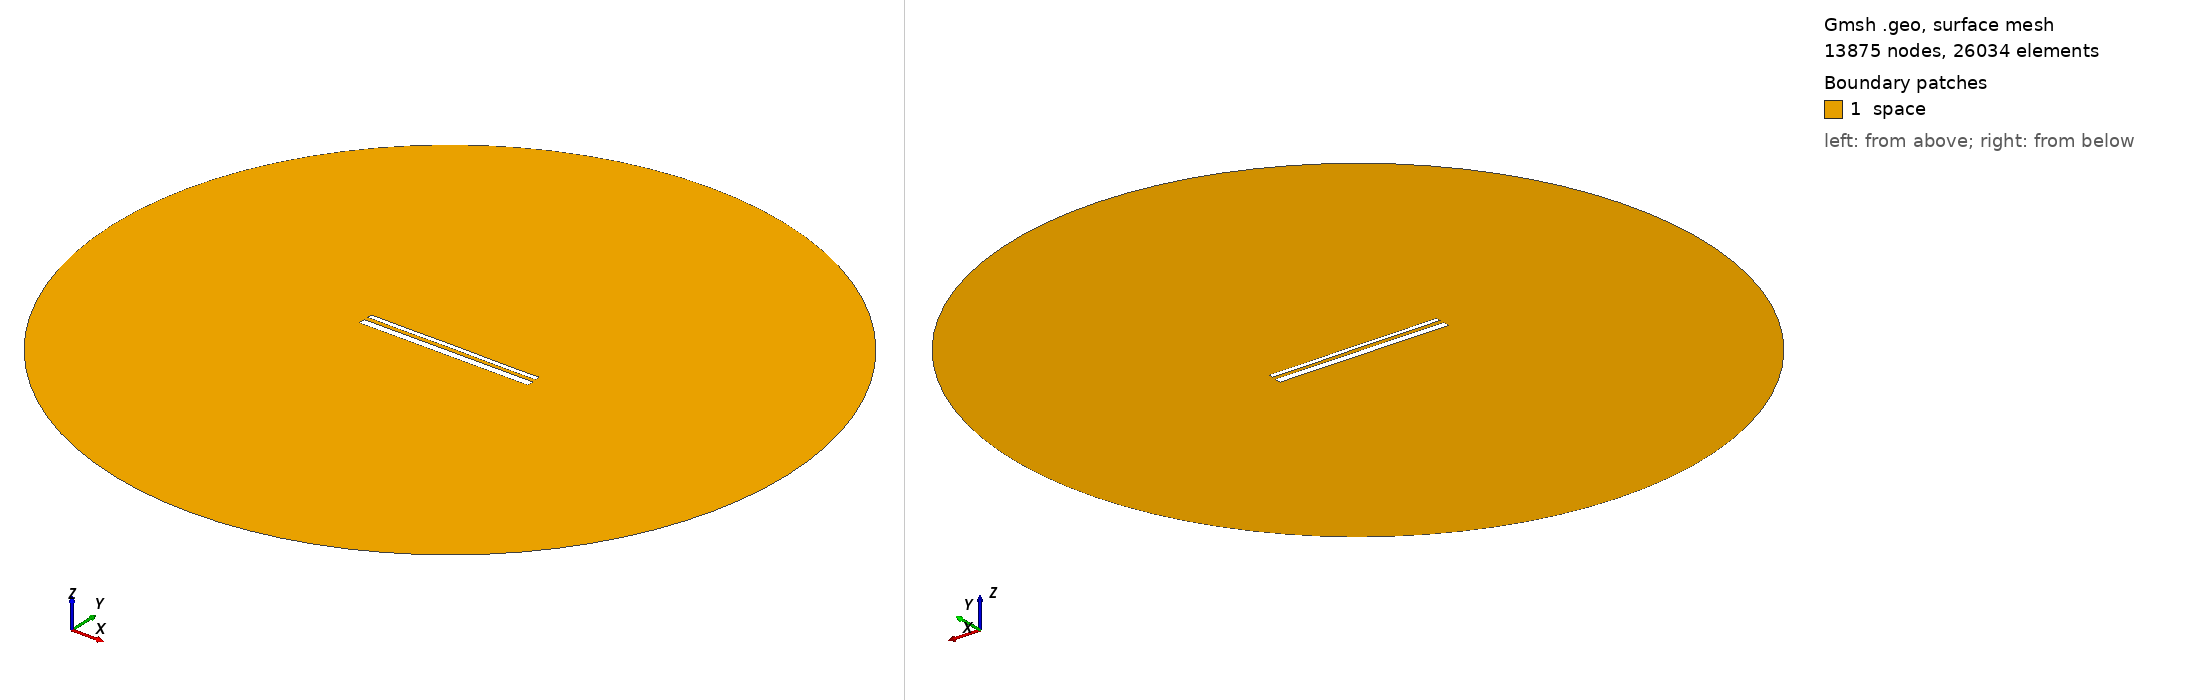

Gmsh geometry script, surface-meshed: 13875 nodes, 26034 surface elements. Boundary patches (legend numbers): 1 space. Left view from above one corner, right view from below the opposite corner. Legend entries are the model's physical surfaces. The drawing asked Gmsh for element sizes between 1% and 20% of the model's largest extent; the script's own settings can give other sizes.

=== 14437.geo (drawn) ===
//---------------------------------------
// Geometry kernel
//---------------------------------------

SetFactory("OpenCASCADE");



//---------------------------------------
// Parameters of the geometry
//---------------------------------------

// Overetch of the upper plate
overetch = 0.5;

// Distance between the plates
distance = 2.25;

// Discretization over the x axis (for the deformation)
nx = 50; 

// Length of the plate
L = 100 - overetch; 

// Number of modes
n = 4; 

// 1st mode coefficient
coeff(1) = -0.15;
beta(1) = 0.596864 * 3.1415926535 / L;

// 2nd mode coefficient
coeff(2) = 0.0;
beta(2) = 1.49418 * 3.1415926535 / L;

// 3rd mode coefficient
coeff(3) = 0.0;
beta(3) = 2.50025 * 3.1415926535 / L;

// 4th mode coefficient
coeff(4) = -0.075;
beta(4) = 3.49999 * 3.1415926535 / L;



//---------------------------------------
// Upper plate (deformed rectangle)
//---------------------------------------

// Coordiantes of the upper plate
xmin = -50;
xmax = 50 - overetch;

// Height of the upper plate
yheight = 4 - 2 * overetch;

// Indexes of the points
UpperID[] = {};
LowerID[] = {};
LeftID[] = {};
RightID[] = {};

// Point index
p = 1;

// Horizontal edges
For i In {1:nx}
    x = xmin + (i-1)*(xmax - xmin)/(nx-1);

    y_bottom = distance / 2 + overetch;
    For j In {1:n}
        C = (Cosh(beta(j)*L) + Cos(beta(j)*L)) / (Sinh(beta(j)*L) + Sin(beta(j)*L));
        y_bottom  = y_bottom + coeff(j) * (Cosh(beta(j)*(x+50)) - Cos(beta(j)*(x+50)) - C * (Sinh(beta(j)*(x+50)) - Sin(beta(j)*(x+50))));
    EndFor

    y_top = y_bottom + yheight;

    Point(p) = {x, y_top, 0, 1.0};
    UpperID[i] = p;
    p = p + 1;

    Point(p) = {x, y_bottom, 0, 1.0};
    LowerID[i] = p;
    p = p + 1;
EndFor

// Create point lists
UpperPts[] = {}; LowerPts[] = {};
For i In {1:nx}
  UpperPts[] += {UpperID[i]};
  LowerPts[] += {LowerID[i]};
EndFor

// Build splines
Spline(1) = {UpperPts[]};
Spline(2) = {LowerPts[]};
Line(3) = {LowerPts[nx-1], UpperPts[nx-1]};
Line(4) = {LowerPts[0], UpperPts[0]};

// Build the plane surface
Curve Loop(1) = {2, 3, -1, -4};
Plane Surface(1) = {1};



//---------------------------------------
// Lower plate (rectangle)
//---------------------------------------

// Vertices
Point(1001) = {-50, -1, 0, 1.0};
Point(1002) = { 50, -1, 0, 1.0};
Point(1003) = { 50,  -5, 0, 1.0};
Point(1004) = {-50,  -5, 0, 1.0};

// Edges
Line(5) = {1001, 1002};
Line(6) = {1002, 1003};
Line(7) = {1003, 1004};
Line(8) = {1004, 1001};

// Plane surface
Line Loop(2) = {5, 6, 7, 8};
Plane Surface(2) = {2}; 



//---------------------------------------
// Outer (fictious) boundary
//---------------------------------------

// Points
Point(1005) = {0, 0, 0};       // Center
Point(1006) = {200, 0, 0};     // Start point
Point(1007) = {0, 200, 0};     // 90 degrees
Point(1008) = {-200, 0, 0};    // 180 degrees
Point(1009) = {0, -200, 0};    // 270 degrees

// Circle arcs (each needs start, center, end)
Circle(9) = {1006, 1005, 1007};
Circle(10) = {1007, 1005, 1008};
Circle(11) = {1008, 1005, 1009};
Circle(12) = {1009, 1005, 1006};

// Plane surface for the entire domain
Curve Loop(3) = {9, 10, 11, 12};
Surface(3) = {3};

// Subtract the plates from the whole domain to obtain the actual domain where we want to solve the equations
BooleanDifference{ Surface{3}; Delete; }{ Surface{1}; Surface{2}; Delete; }




//---------------------------------------
// Transfinite Lines/Curves
//---------------------------------------

// Set the number of points on the boundaries
r = 7;

// Plates
Transfinite Curve {1, 2} = 50*r Using Progression 1;
Transfinite Curve {3, 4} = 2*r Using Progression 1;
Transfinite Line {5, 7} = 50*r Using Progression 1;
Transfinite Line {6, 8} = 2*r Using Progression 1;

// Outer boundary
Transfinite Line {9, 10, 11, 12} = 20 Using Progression 1;



//---------------------------------------
// Physical groups
//---------------------------------------                

// Physical curves (boundaries)
Physical Line("force_segment", 10) = {2};
Physical Line("upper_plate", 11) = {1, 3, 4};
Physical Line("lower_plate", 12) = {5, 6, 7, 8};
Physical Line("boundary", 20) = {9, 10, 11, 12};

// Physical Surfaces
Physical Surface("space", 30) = {3};



//---------------------------------------
// 6. Generate the Mesh
//---------------------------------------

// 2D mesh generation
Mesh 2;
